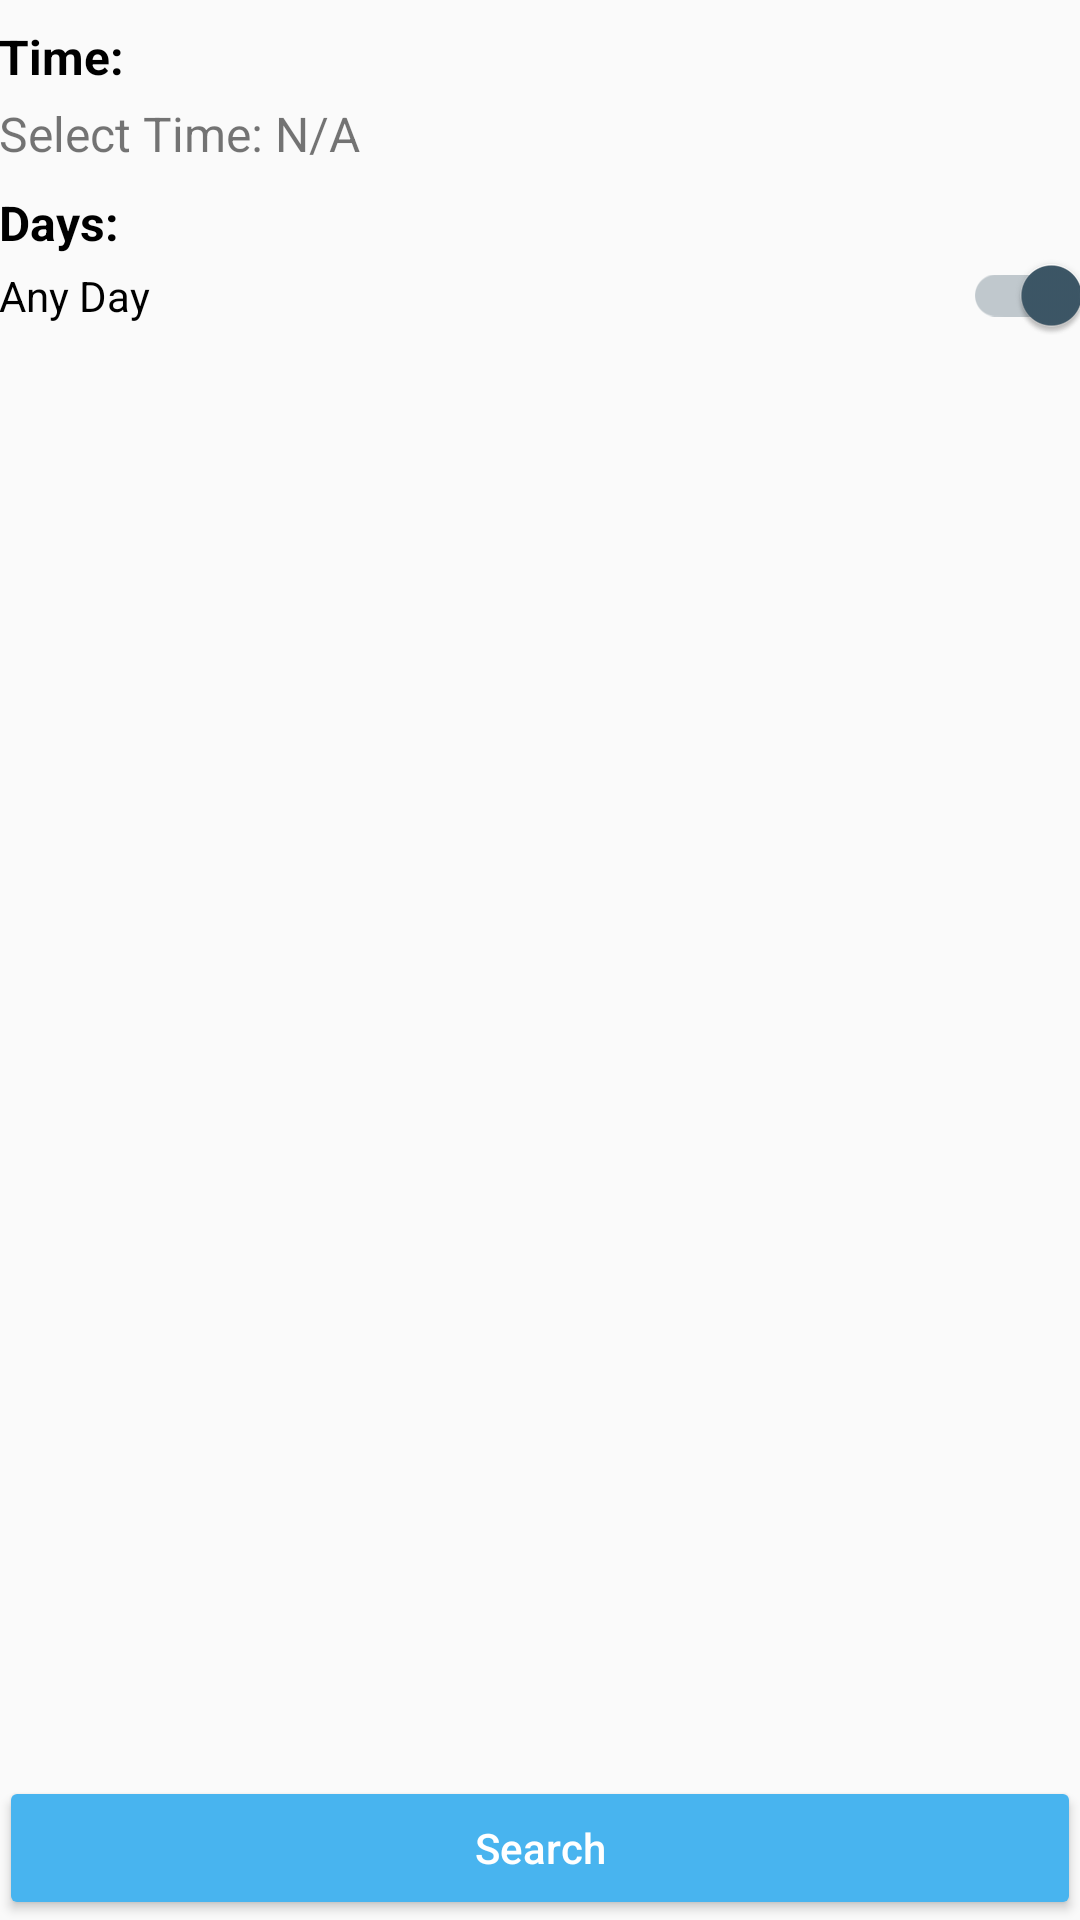

Produce the Android XML layout that renders to this screen, including the resource entries it uses.
<!-- AndroidManifest.xml: application theme AppTheme -->
<!-- res/layout/activity_clinic_search_by_hours.xml -->
<?xml version="1.0" encoding="utf-8"?>
<LinearLayout xmlns:android="http://schemas.android.com/apk/res/android"
    xmlns:app="http://schemas.android.com/apk/res-auto"
    xmlns:tools="http://schemas.android.com/tools"
    android:id="@+id/container"
    android:layout_width="match_parent"
    android:layout_height="match_parent"
    android:gravity="center_horizontal"
    android:orientation="vertical"
    android:paddingLeft="@dimen/activity_horizontal_margin"
    android:paddingTop="@dimen/activity_vertical_margin"
    android:paddingRight="@dimen/activity_horizontal_margin"
    android:paddingBottom="@dimen/activity_vertical_margin"
    tools:context=".ClinicSearchByHoursActivity">

    <ScrollView
        android:layout_width="match_parent"
        android:layout_height="0dp"
        android:layout_weight="1">

        <LinearLayout
            android:layout_width="match_parent"
            android:layout_height="wrap_content"
            android:orientation="vertical">

            <TextView
                android:layout_width="match_parent"
                android:layout_height="wrap_content"
                android:layout_marginTop="8dp"
                android:text="Time: "
                android:textColor="@color/black"
                android:textSize="16sp"
                android:textStyle="bold" />

            <LinearLayout
                android:layout_width="match_parent"
                android:layout_height="wrap_content"
                android:layout_marginTop="4dp"
                android:orientation="horizontal">

                <TextView
                    android:layout_width="wrap_content"
                    android:layout_height="wrap_content"
                    android:text="Select Time: "
                    android:textSize="16sp" />

                <TextView
                    android:id="@+id/tvOpeningHrs"
                    android:layout_width="match_parent"
                    android:layout_height="wrap_content"
                    android:text="N/A"
                    android:textSize="16sp" />

            </LinearLayout>

            <TextView
                android:layout_width="match_parent"
                android:layout_height="wrap_content"
                android:layout_marginTop="8dp"
                android:text="Days:"
                android:textColor="@color/black"
                android:textSize="16sp"
                android:textStyle="bold" />

            <androidx.appcompat.widget.SwitchCompat
                android:id="@+id/switchAnyDay"
                android:layout_width="match_parent"
                android:layout_height="wrap_content"
                android:checked="true"
                android:text="Any Day" />

            <LinearLayout
                android:id="@+id/containerDays"
                android:layout_width="match_parent"
                android:visibility="gone"
                tools:visibility="visible"
                android:layout_height="wrap_content"
                android:orientation="vertical">

                <androidx.appcompat.widget.AppCompatCheckBox
                    android:id="@+id/cbMonday"
                    android:layout_width="match_parent"
                    android:layout_height="wrap_content"
                    android:text="Monday" />

                <androidx.appcompat.widget.AppCompatCheckBox
                    android:id="@+id/cbTuesday"
                    android:layout_width="match_parent"
                    android:layout_height="wrap_content"
                    android:text="Tuesday" />

                <androidx.appcompat.widget.AppCompatCheckBox
                    android:id="@+id/cbWednesday"
                    android:layout_width="match_parent"
                    android:layout_height="wrap_content"
                    android:text="Wednesday" />

                <androidx.appcompat.widget.AppCompatCheckBox
                    android:id="@+id/cbThursday"
                    android:layout_width="match_parent"
                    android:layout_height="wrap_content"
                    android:text="Thursday" />

                <androidx.appcompat.widget.AppCompatCheckBox
                    android:id="@+id/cbFriday"
                    android:layout_width="match_parent"
                    android:layout_height="wrap_content"
                    android:text="Friday" />

                <androidx.appcompat.widget.AppCompatCheckBox
                    android:id="@+id/cbSaturday"
                    android:layout_width="match_parent"
                    android:layout_height="wrap_content"
                    android:text="Saturday" />

                <androidx.appcompat.widget.AppCompatCheckBox
                    android:id="@+id/cbSunday"
                    android:layout_width="match_parent"
                    android:layout_height="wrap_content"
                    android:text="Sunday" />

            </LinearLayout>

        </LinearLayout>

    </ScrollView>

    <androidx.appcompat.widget.AppCompatButton
        android:id="@+id/btnSave"
        android:layout_width="match_parent"
        android:layout_height="wrap_content"
        android:layout_gravity="start"
        android:layout_marginTop="8dp"
        android:text="Search"
        android:textAllCaps="false"
        android:textColor="@color/white"
        app:backgroundTint="@color/colorPrimary" />

</LinearLayout>
<!-- resources referenced by this layout -->
<resources>
  <color name="black">#000000</color>
  <color name="colorPrimary">#48B4EF</color>
  <color name="white">#FFFFFF</color>
  <style name="AppTheme" parent="Theme.AppCompat.Light.DarkActionBar">
          <item name="colorPrimary">@color/colorPrimary</item>
          <item name="colorPrimaryDark">@color/colorPrimaryDark</item>
          <item name="colorAccent">@color/colorAccent</item>
      </style>
  <color name="colorPrimaryDark">#48B4EF</color>
  <color name="colorAccent">@color/colorDark</color>
  <color name="colorDark">#3D5767</color>
</resources>
